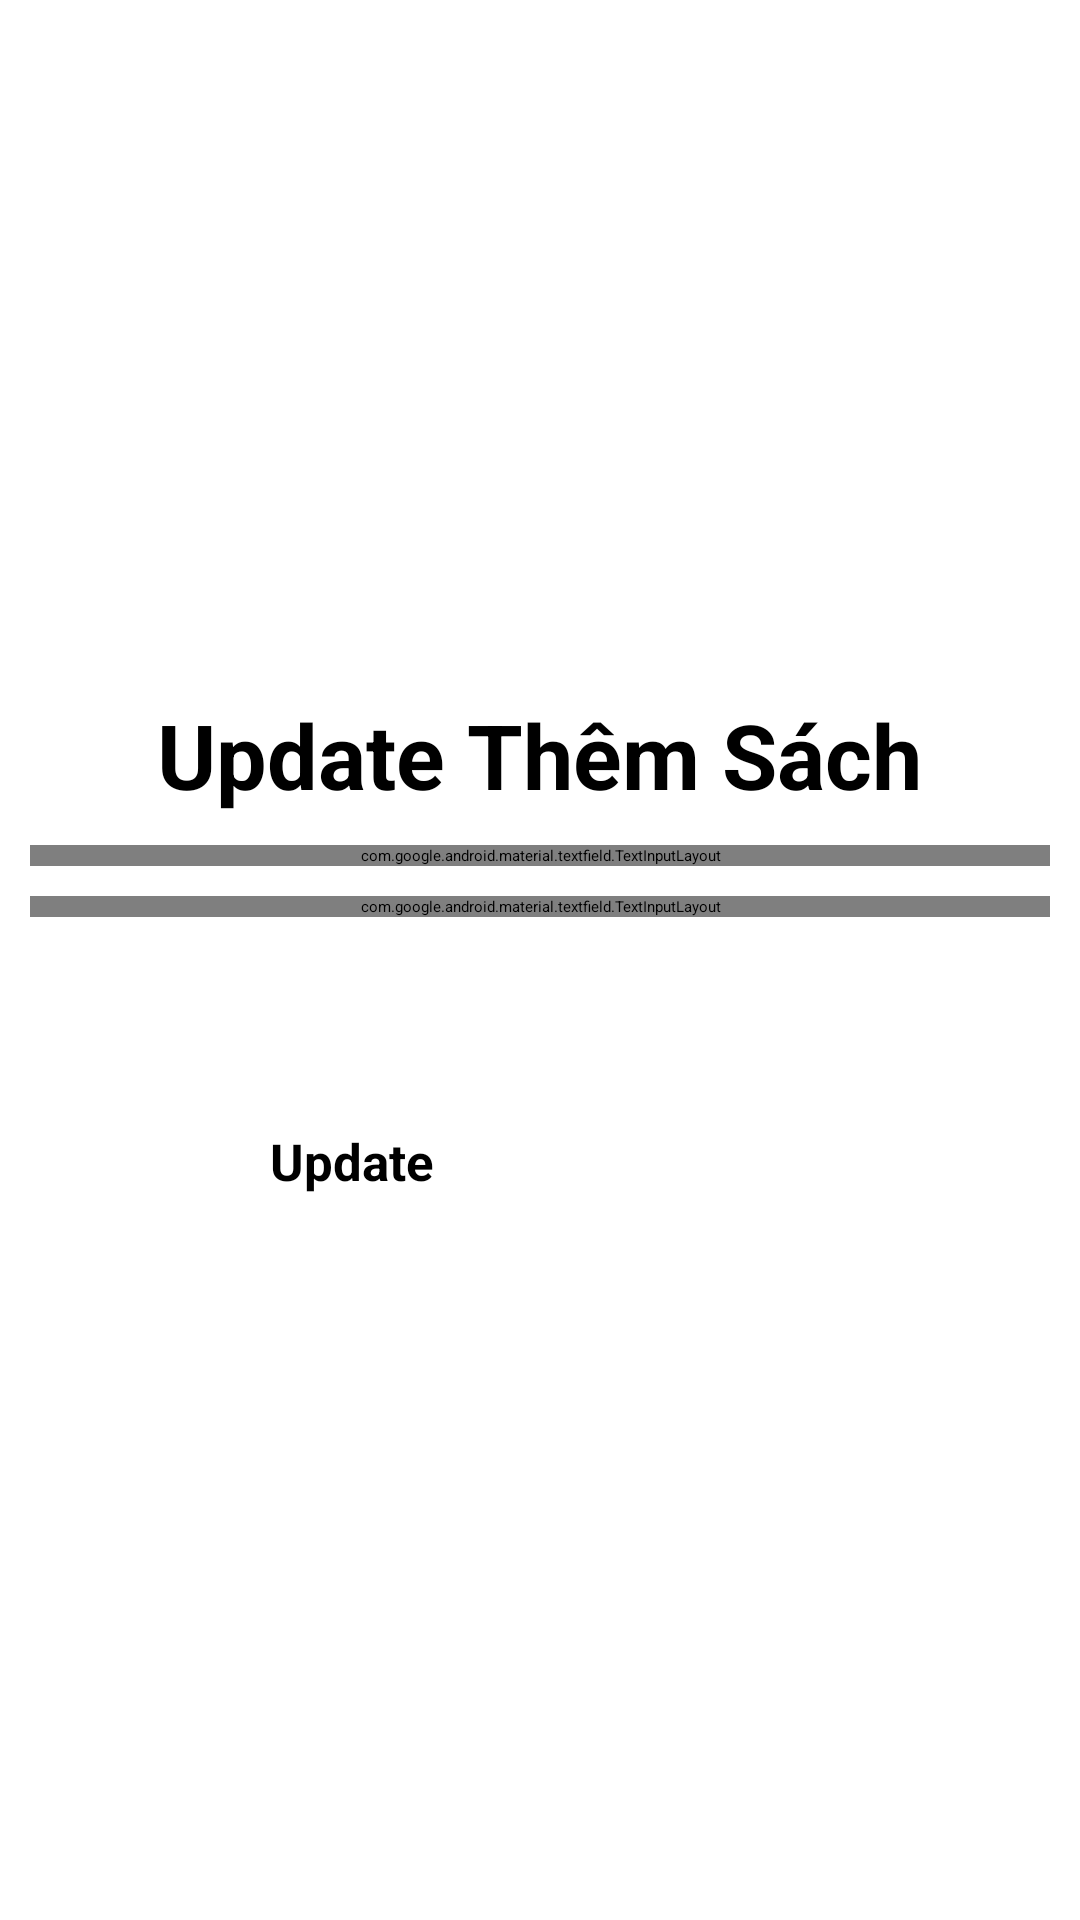

The Android layout XML behind this screen, and the referenced resources:
<!-- AndroidManifest.xml: application theme Theme.DUANMAU -->
<!-- res/layout/update_sach.xml -->
<?xml version="1.0" encoding="utf-8"?>
<LinearLayout xmlns:android="http://schemas.android.com/apk/res/android"
    android:layout_width="match_parent"
    android:layout_height="match_parent"
    android:gravity="center"
    android:orientation="vertical">

    <TextView
        android:layout_width="wrap_content"
        android:layout_height="wrap_content"
        android:text="Update Thêm Sách"
        android:textSize="30dp"
        android:textStyle="bold"/>

    <com.google.android.material.textfield.TextInputLayout
        android:layout_width="match_parent"
        android:layout_height="wrap_content"
        android:layout_marginTop="10dp"
        android:layout_marginHorizontal="10dp"
        android:id="@+id/in_updateTenS">
        <com.google.android.material.textfield.TextInputEditText
            android:layout_width="match_parent"
            android:layout_height="wrap_content"
            android:hint="Nhập tên sách"
            android:id="@+id/ed_updateTenS"/>
    </com.google.android.material.textfield.TextInputLayout>

    <com.google.android.material.textfield.TextInputLayout
        android:layout_width="match_parent"
        android:layout_height="wrap_content"
        android:layout_marginTop="10dp"
        android:layout_marginHorizontal="10dp"
        android:id="@+id/in_updateGiaThue">
        <com.google.android.material.textfield.TextInputEditText
            android:layout_width="match_parent"
            android:layout_height="wrap_content"
            android:hint="Nhập giá thuê"
            android:id="@+id/ed_updateGiaThue"/>
    </com.google.android.material.textfield.TextInputLayout>

    <Spinner
        android:layout_width="match_parent"
        android:layout_height="50dp"
        android:layout_marginTop="10dp"
        android:layout_marginHorizontal="10dp"
        android:id="@+id/spnSach"/>

    <LinearLayout
        android:layout_width="match_parent"
        android:layout_height="wrap_content"
        android:layout_marginTop="10dp"
        android:layout_marginBottom="10dp"
        android:gravity="center"
        android:orientation="horizontal">
        <Button
            android:layout_width="170dp"
            android:layout_height="wrap_content"
            android:text="Update"
            android:textStyle="bold"
            android:layout_marginRight="10dp"
            android:backgroundTint="#20C1C1"
            android:textSize="17dp"
            android:id="@+id/S_update"/>

    </LinearLayout>

</LinearLayout>
<!-- resources referenced by this layout -->
<resources>

</resources>
